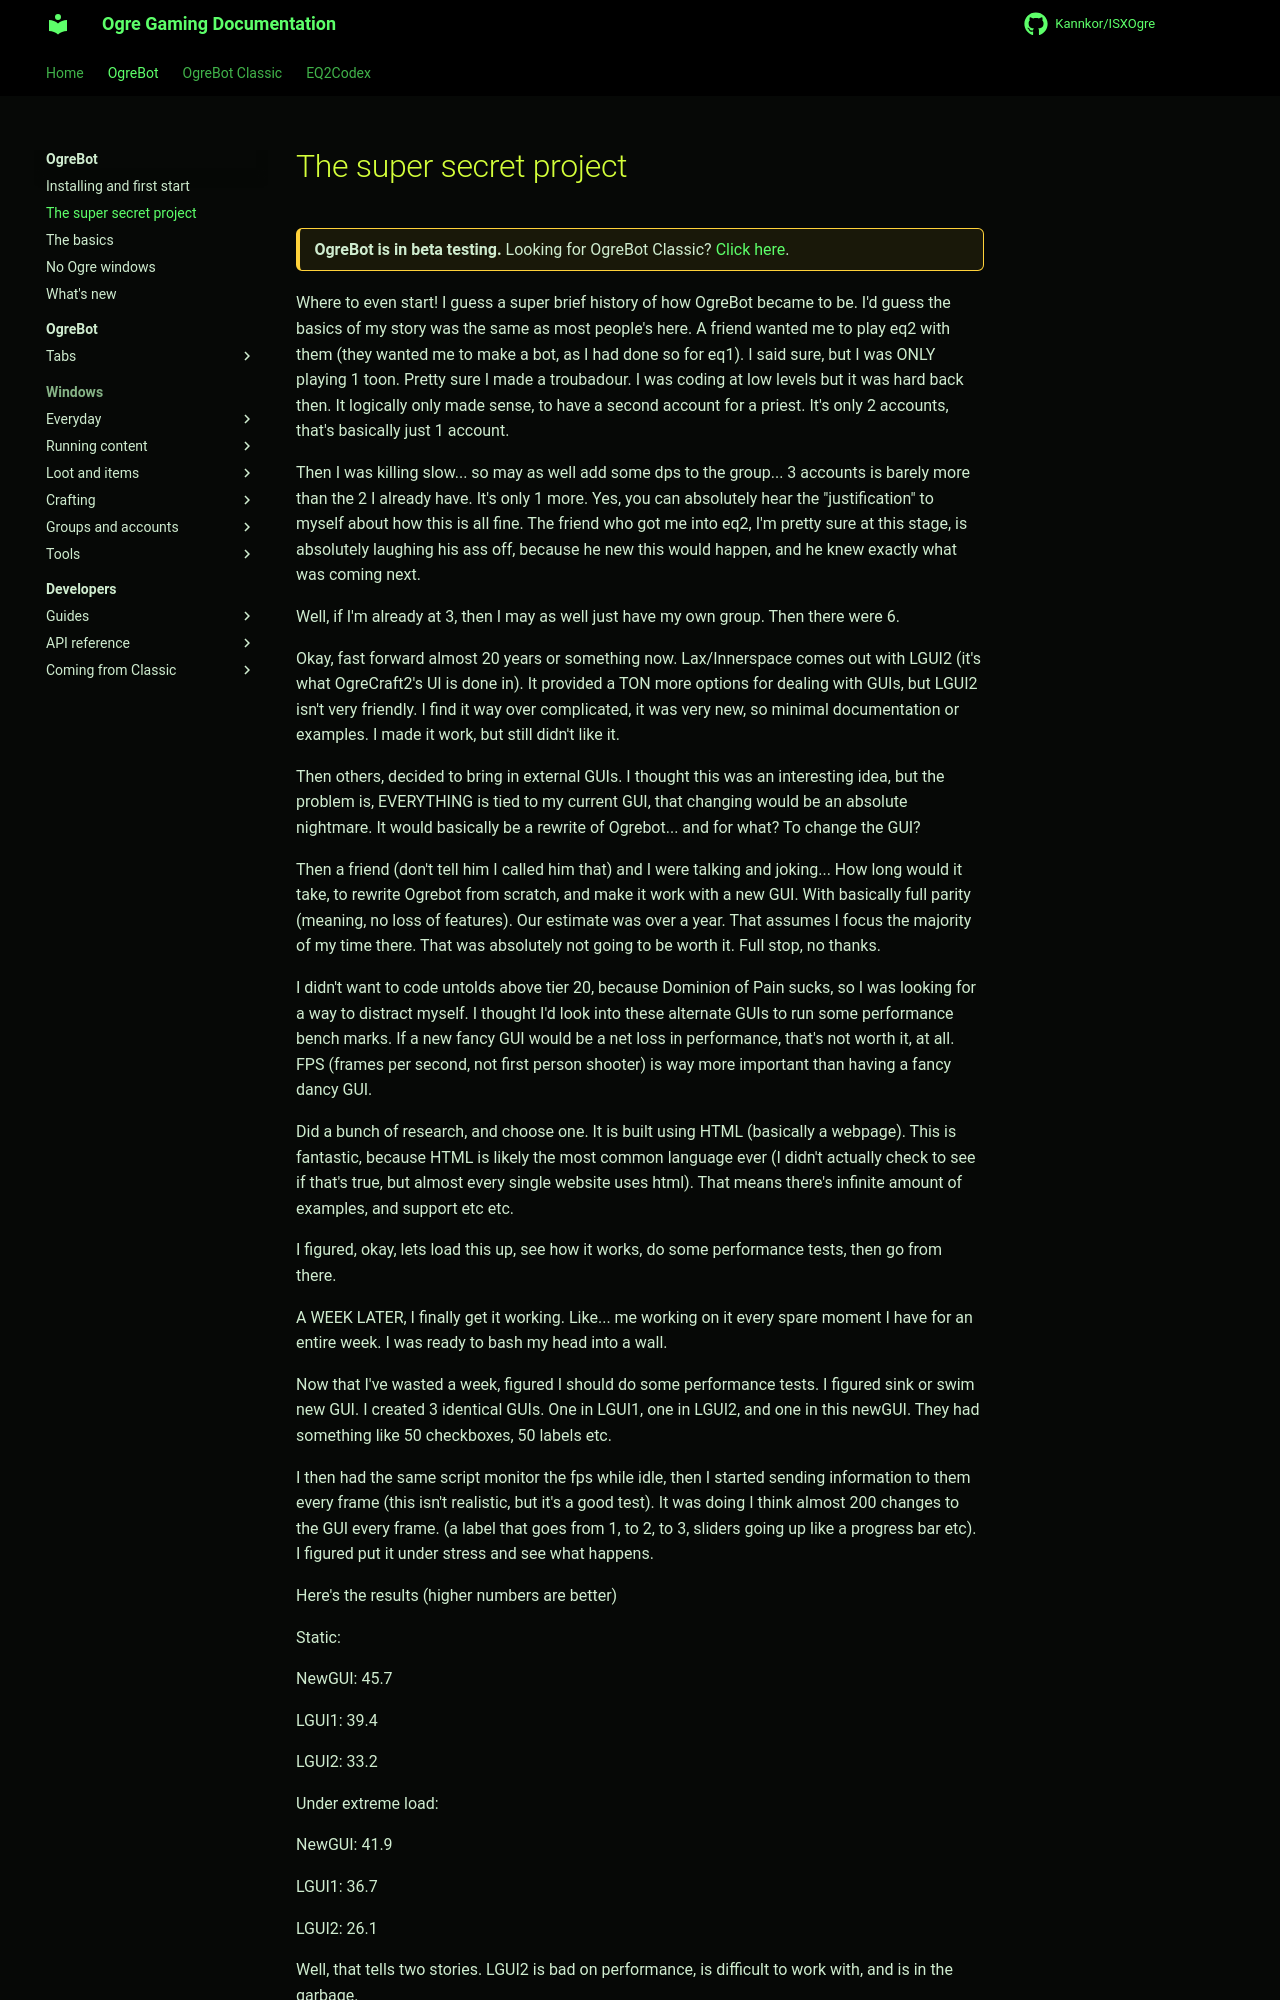

repository: Kannkor/ISXOgre · page: EQ2/bot/super-secret-project/index.html · generator: mkdocs

# The super secret project

<div class="ogre-beta" markdown>
**OgreBot is in beta testing.** Looking for OgreBot Classic? [Click here](../index.md).
</div>

Where to even start! I guess a super brief history of how OgreBot became to be. I'd guess the basics of my story was the same as most people's here. A friend wanted me to play eq2 with them (they wanted me to make a bot, as I had done so for eq1). I said sure, but I was ONLY playing 1 toon. Pretty sure I made a troubadour. I was coding at low levels but it was hard back then. It logically only made sense, to have a second account for a priest. It's only 2 accounts, that's basically just 1 account.

Then I was killing slow... so may as well add some dps to the group... 3 accounts is barely more than the 2 I already have. It's only 1 more. Yes, you can absolutely hear the "justification" to myself about how this is all fine. The friend who got me into eq2, I'm pretty sure at this stage, is absolutely laughing his ass off, because he new this would happen, and he knew exactly what was coming next.

Well, if I'm already at 3, then I may as well just have my own group. Then there were 6.

Okay, fast forward almost 20 years or something now. Lax/Innerspace comes out with LGUI2 (it's what OgreCraft2's UI is done in). It provided a TON more options for dealing with GUIs, but LGUI2 isn't very friendly. I find it way over complicated, it was very new, so minimal documentation or examples. I made it work, but still didn't like it.

Then others, decided to bring in external GUIs. I thought this was an interesting idea, but the problem is, EVERYTHING is tied to my current GUI, that changing would be an absolute nightmare. It would basically be a rewrite of Ogrebot... and for what? To change the GUI?

Then a friend (don't tell him I called him that) and I were talking and joking... How long would it take, to rewrite Ogrebot from scratch, and make it work with a new GUI. With basically full parity (meaning, no loss of features). Our estimate was over a year. That assumes I focus the majority of my time there. That was absolutely not going to be worth it. Full stop, no thanks.

I didn't want to code untolds above tier 20, because Dominion of Pain sucks, so I was looking for a way to distract myself. I thought I'd look into these alternate GUIs to run some performance bench marks. If a new fancy GUI would be a net loss in performance, that's not worth it, at all. FPS (frames per second, not first person shooter) is way more important than having a fancy dancy GUI.

Did a bunch of research, and choose one. It is built using HTML (basically a webpage). This is fantastic, because HTML is likely the most common language ever (I didn't actually check to see if that's true, but almost every single website uses html). That means there's infinite amount of examples, and support etc etc.

I figured, okay, lets load this up, see how it works, do some performance tests, then go from there.

A WEEK LATER, I finally get it working. Like... me working on it every spare moment I have for an entire week. I was ready to bash my head into a wall.

Now that I've wasted a week, figured I should do some performance tests. I figured sink or swim new GUI. I created 3 identical GUIs. One in LGUI1, one in LGUI2, and one in this newGUI. They had something like 50 checkboxes, 50 labels etc.

I then had the same script monitor the fps while idle, then I started sending information to them every frame (this isn't realistic, but it's a good test). It was doing I think almost 200 changes to the GUI every frame. (a label that goes from 1, to 2, to 3, sliders going up like a progress bar etc). I figured put it under stress and see what happens.

Here's the results (higher numbers are better)

Static:

NewGUI: 45.7

LGUI1: 39.4

LGUI2: 33.2

Under extreme load:

NewGUI: 41.9

LGUI1: 36.7

LGUI2: 26.1

Well, that tells two stories. LGUI2 is bad on performance, is difficult to work with, and is in the garbage.

NewGUI is actually better than LGUI1 in performance, and looks better. How about that.

Okay, cool story, time to move on... ... ...

I started messing around to see what it looked like, and what it was capable of doing. Thought it would be nifty, but honestly, a rewrite of Ogrebot still was not worth it. Too time consuming.

But for a new project... maybe.
